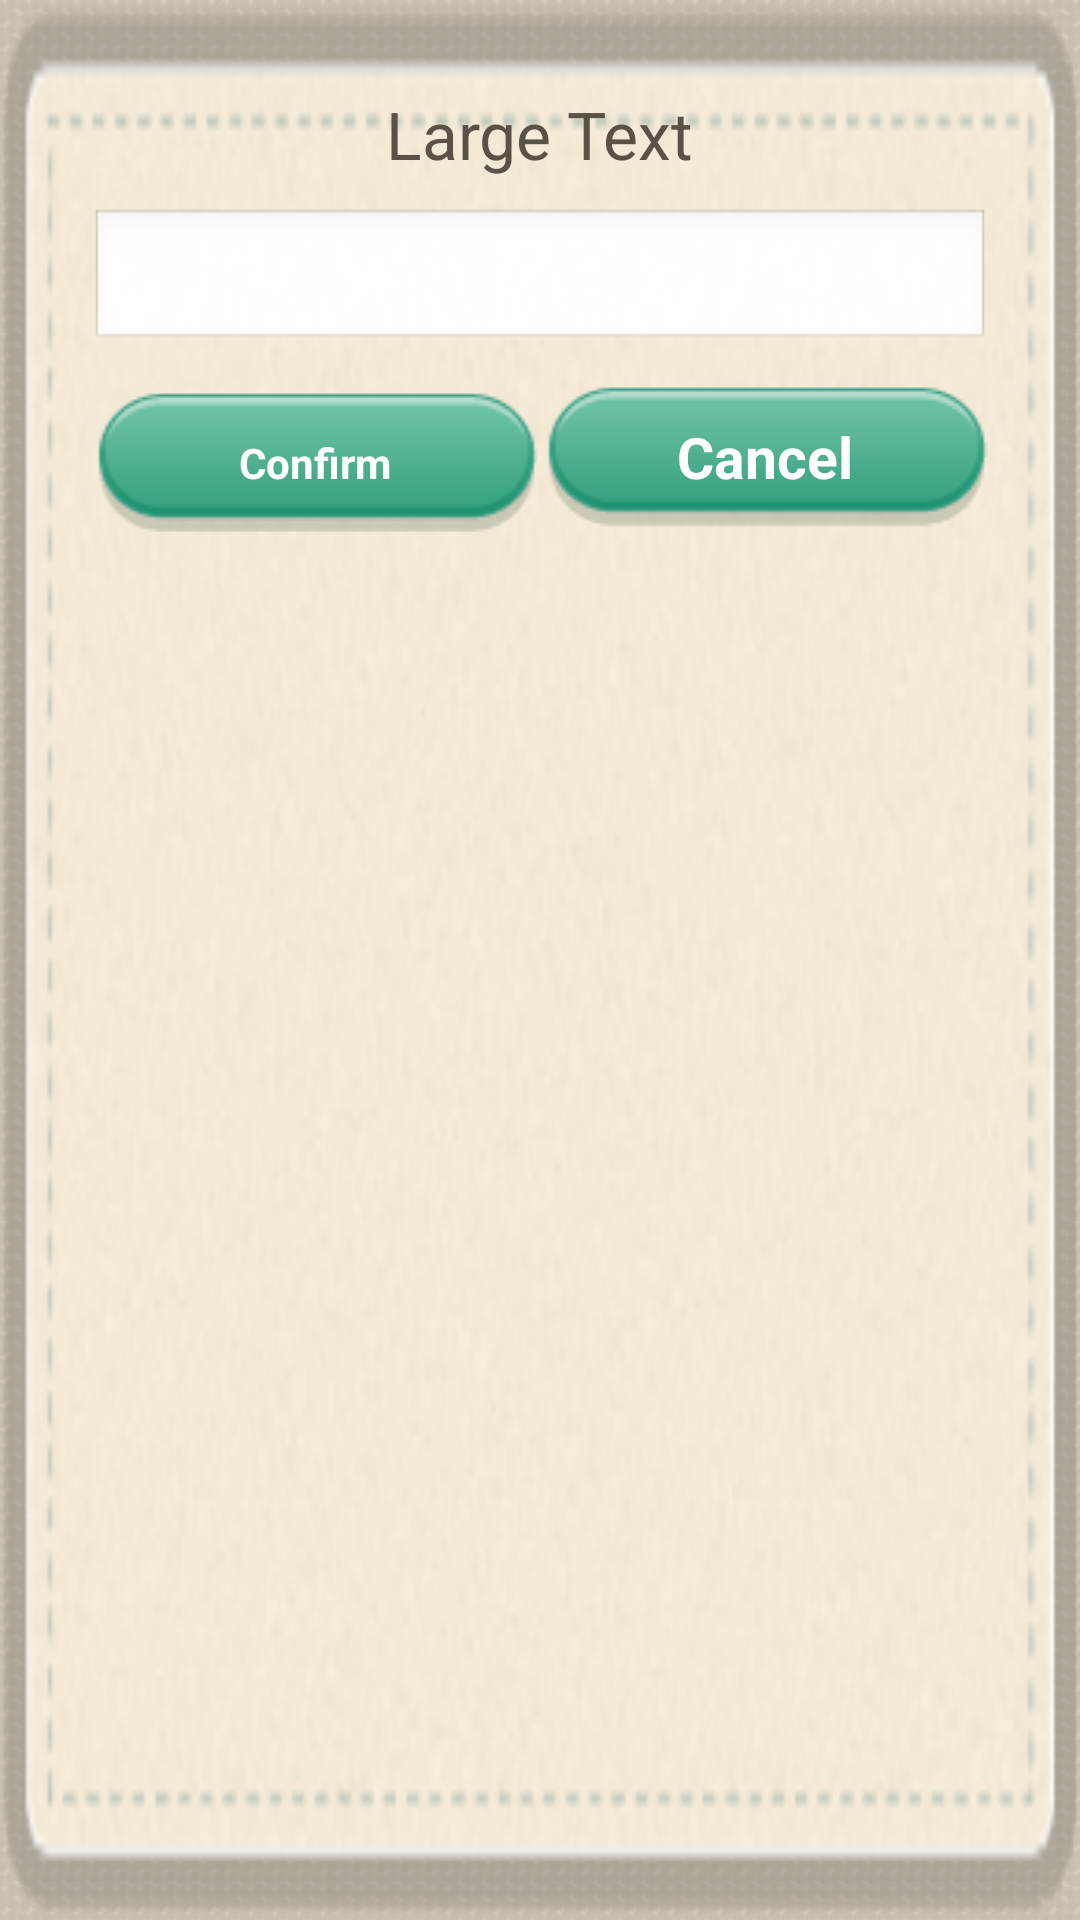

Write the Android layout XML for this screen, with the resource values it uses.
<!-- AndroidManifest.xml: application theme AppTheme -->
<!-- res/layout/dialog_single_line_input.xml -->
<?xml version="1.0" encoding="utf-8"?>

<RelativeLayout xmlns:android="http://schemas.android.com/apk/res/android"
    android:layout_width="match_parent"
    android:layout_height="wrap_content"
    android:background="@drawable/dialog_bg_small"
    android:padding="30dp" >

    <LinearLayout
        android:id="@+id/linearLayout1"
        android:layout_width="match_parent"
        android:layout_height="wrap_content"
        android:layout_below="@+id/dialog_single_input_edittext"
        android:layout_centerHorizontal="true"
        android:layout_marginTop="10dp"
        android:weightSum="2" >

        <Button
            android:id="@+id/dialog_single_input_btn_ok"
            android:layout_width="wrap_content"
            android:layout_height="wrap_content"
            android:layout_weight="1"
            android:background="@drawable/button_normal"
            android:text="@string/text_comfirm"
            android:textColor="@color/button_text"
            android:textStyle="bold" />

        <Button
            android:id="@+id/dialog_single_input_btn_cancel"
            android:layout_width="wrap_content"
            android:layout_height="wrap_content"
            android:layout_weight="1"
            android:background="@drawable/button_normal"
            android:text="@string/text_cancel"
            android:textColor="@color/button_text"
            android:textSize="@dimen/button_text_size"
            android:textStyle="bold" />

    </LinearLayout>

    <TextView
        android:id="@+id/dialog_single_input_title"
        android:layout_width="wrap_content"
        android:layout_height="wrap_content"
        android:layout_alignParentTop="true"
        android:layout_centerHorizontal="true"
        android:layout_marginBottom="10dp"
        android:text="Large Text"
        android:textAppearance="?android:attr/textAppearanceLarge"
        android:textColor="@color/text" />

    <EditText
        android:id="@+id/dialog_single_input_edittext"
        android:layout_width="match_parent"
        android:layout_height="wrap_content"
        android:layout_alignLeft="@+id/linearLayout1"
        android:layout_below="@+id/dialog_single_input_title"
        android:duplicateParentState="true"
        android:enabled="true"
        android:fitsSystemWindows="false"
        android:imeOptions="actionDone"
        android:inputType="text"
        android:lines="1"
        android:maxLines="1"
        android:textColor="@color/text"
        android:textSize="18sp"
        android:textStyle="bold" />

</RelativeLayout>
<!-- resources referenced by this layout -->
<resources>
  <color name="button_text">#FFFFFF</color>
  <color name="text">#5B5246</color>
  <dimen name="button_text_size">19sp</dimen>
  <!-- drawable button_normal (drawable) -->
  <?xml version="1.0" encoding="utf-8"?>
  
  <selector xmlns:android="http://schemas.android.com/apk/res/android" >
  
      <item android:state_pressed="true"
             android:drawable="@drawable/btn_click" /> 
       <item android:state_focused="true"
             android:drawable="@drawable/btn" /> 
       <item android:drawable="@drawable/btn" /> 
  
  </selector>
  <!-- drawable dialog_bg_small: png bitmap (drawable, 40826 bytes) -->
  <string name="text_cancel">Cancel</string>
  <string name="text_comfirm">Confirm</string>
  <style name="AppTheme" parent="AppBaseTheme">
          
     		<item name="android:windowBackground">@drawable/main_bg</item>
      </style>
  <!-- drawable btn_click: png bitmap (drawable, 2007 bytes) -->
  <!-- drawable btn: png bitmap (drawable, 2068 bytes) -->
  <style name="AppBaseTheme" parent="android:Theme.Light">
          
      </style>
  <!-- drawable main_bg (drawable) -->
  <?xml version="1.0" encoding="utf-8"?>
  
  <bitmap xmlns:android="http://schemas.android.com/apk/res/android" 
      android:src="@drawable/mainbg"
      android:tileMode="repeat" />
  <!-- drawable mainbg: png bitmap (drawable, 1093 bytes) -->
</resources>
